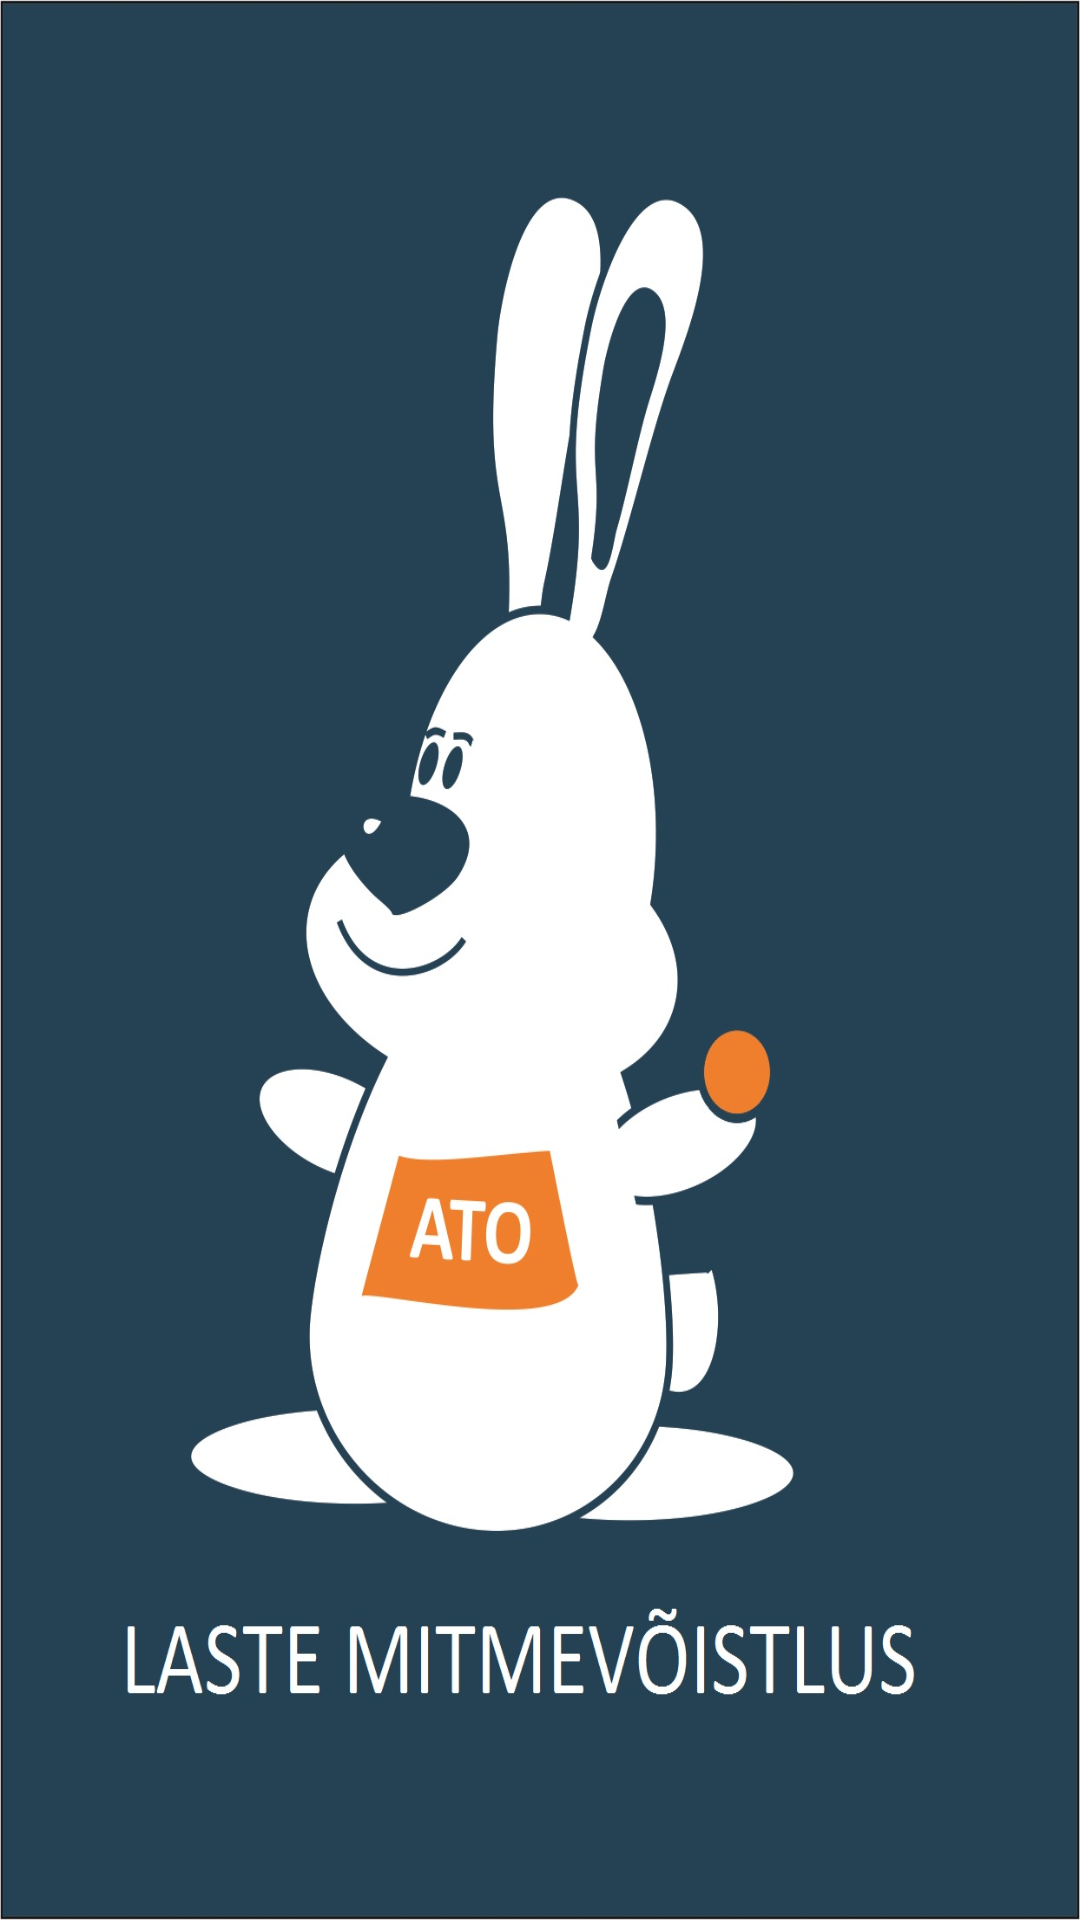

Produce the Android XML layout that renders to this screen, including the resource entries it uses.
<!-- AndroidManifest.xml: application theme Theme.LasteMV -->
<!-- res/layout/activity_splash.xml -->
<?xml version="1.0" encoding="utf-8"?>
<LinearLayout xmlns:android="http://schemas.android.com/apk/res/android"
    android:layout_width="match_parent"
    android:layout_height="match_parent"
    android:orientation="vertical"
    android:background="@drawable/img_splash">

</LinearLayout>
<!-- resources referenced by this layout -->
<resources>
  <!-- drawable img_splash: png bitmap (drawable, 307782 bytes) -->
  <style name="Theme.LasteMV" parent="Theme.AppCompat.NoActionBar">
          
          <item name="android:actionBarStyle">@style/toolbar</item>
          <item name="android:windowBackground">@color/primary</item>
  
      </style>
  <style name="toolbar">
          <item name="android:layout_width">match_parent</item>
          <item name="android:layout_height">?attr/actionBarSize</item>
          <item name="android:background">@color/primary</item>
          
          <item name="android:textColorPrimary">@color/white</item>
  
          
          <item name="android:textColorPrimaryInverse">@color/white</item>
          
          <item name="actionMenuTextColor">@color/white</item>
          
          <item name="android:textColorSecondary">@color/white</item>
          <item name="android:textAllCaps">true</item>
          <item name="android:gravity">center</item>
      </style>
  <color name="primary">#0E4A66</color>
  <color name="white">#FFFFFF</color>
</resources>
